Dataset: actual_training_testing_data (GitHub, rdk004/CNN_WBC_Classifier). Classes: basophil, eosinophil, erythroblast, immature granulocyte, lymphocyte, monocyte, neutrophil, thrombocyte.

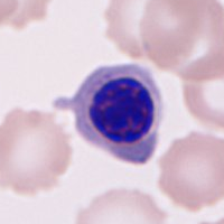
Label: erythroblast

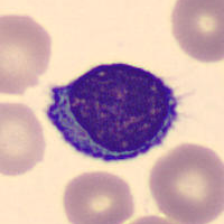
Label: lymphocyte

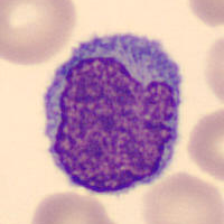
Label: monocyte

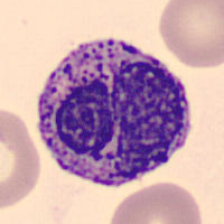
Label: basophil

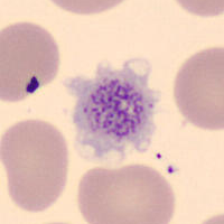
Label: thrombocyte

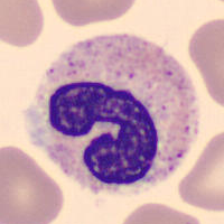
Label: neutrophil
